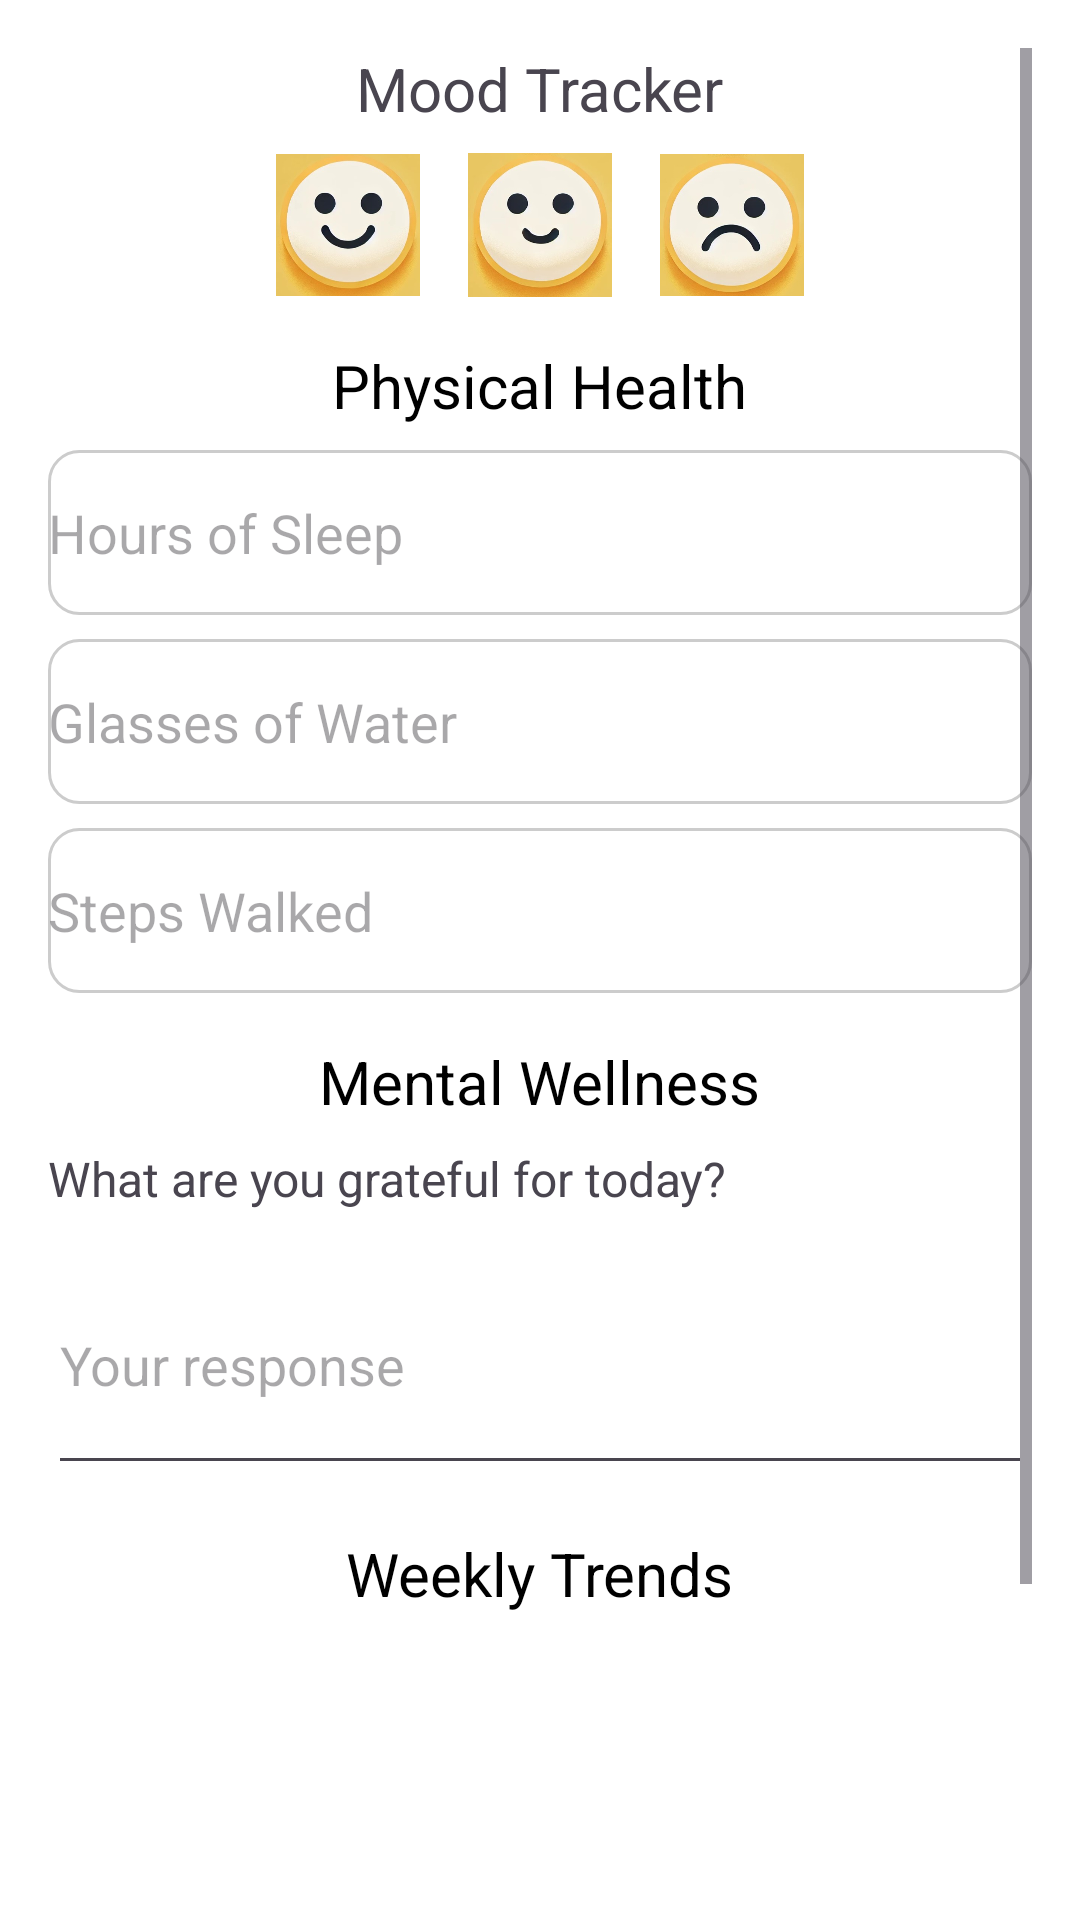

Android layout source for this screen:
<!-- AndroidManifest.xml: application theme Theme.HelthTrackerV2 -->
<!-- res/layout/activity_main.xml -->
<?xml version="1.0" encoding="utf-8"?>
<androidx.constraintlayout.widget.ConstraintLayout xmlns:android="http://schemas.android.com/apk/res/android"
    xmlns:app="http://schemas.android.com/apk/res-auto"
    xmlns:tools="http://schemas.android.com/tools"
    android:id="@+id/main"
    android:layout_width="match_parent"
    android:layout_height="match_parent"
    tools:context=".Activity.MainActivity">

    <ScrollView
        xmlns:android="http://schemas.android.com/apk/res/android"
        android:layout_width="match_parent"
        android:layout_height="match_parent"
        android:padding="16dp"
        android:background="@color/white">

        <LinearLayout
            android:layout_width="match_parent"
            android:layout_height="wrap_content"
            android:orientation="vertical"
            android:gravity="center_horizontal">

            <TextView
                android:layout_width="wrap_content"
                android:layout_height="wrap_content"
                android:text="Mood Tracker"
                android:textSize="20sp"
                android:layout_marginBottom="8dp" />

            <LinearLayout
                android:layout_width="match_parent"
                android:layout_height="wrap_content"
                android:orientation="horizontal"
                android:gravity="center_horizontal"
                android:layout_marginBottom="16dp">

                <ImageView
                    android:layout_width="48dp"
                    android:layout_height="48dp"
                    android:src="@drawable/emoji_happy" />

                <ImageView
                    android:layout_width="48dp"
                    android:layout_height="48dp"
                    android:src="@drawable/emoji_neutral"
                    android:layout_marginStart="16dp" />

                <ImageView
                    android:layout_width="48dp"
                    android:layout_height="48dp"
                    android:src="@drawable/emoji_sad"
                    android:layout_marginStart="16dp" />
            </LinearLayout>

            
            <TextView
                android:layout_width="wrap_content"
                android:layout_height="wrap_content"
                android:text="Physical Health"
                android:textSize="20sp"
                android:textColor="@color/black"
                android:layout_marginBottom="8dp" />

            <EditText
                android:layout_width="match_parent"
                android:layout_height="55dp"
                android:hint="Hours of Sleep"
                android:inputType="numberDecimal"
                android:background="@drawable/bg_edit_text"
                android:layout_marginBottom="8dp" />

            <EditText
                android:layout_width="match_parent"
                android:layout_height="55dp"
                android:hint="Glasses of Water"
                android:inputType="number"
                android:background="@drawable/bg_edit_text"
                android:layout_marginBottom="8dp" />

            <EditText
                android:layout_width="match_parent"
                android:layout_height="55dp"
                android:hint="Steps Walked"
                android:inputType="number"
                android:background="@drawable/bg_edit_text"
                android:layout_marginBottom="16dp" />

            
            <TextView
                android:layout_width="wrap_content"
                android:layout_height="wrap_content"
                android:text="Mental Wellness"
                android:textSize="20sp"
                android:textColor="@color/black"
                android:layout_marginBottom="8dp" />

            <TextView
                android:layout_width="match_parent"
                android:layout_height="wrap_content"
                android:text="What are you grateful for today?"
                android:textSize="16sp"
                android:layout_marginBottom="8dp" />

            <EditText
                android:layout_width="match_parent"
                android:layout_height="wrap_content"
                android:hint="Your response"
                android:inputType="textMultiLine"
                android:minLines="3"
                android:layout_marginBottom="16dp" />

            
            <TextView
                android:layout_width="wrap_content"
                android:layout_height="wrap_content"
                android:text="Weekly Trends"
                android:textSize="20sp"
                android:textColor="@color/black"
                android:layout_marginBottom="8dp" />

            <ImageView
                android:layout_width="match_parent"
                android:layout_height="150dp"
                android:src="@drawable/health_check"
                android:layout_marginBottom="16dp" />

            
            <androidx.appcompat.widget.AppCompatButton
                android:layout_width="wrap_content"
                android:layout_height="wrap_content"
                android:text="Submit"
                android:background="@color/black"
                android:textColor="@color/white"
                android:padding="12dp"/>

        </LinearLayout>
    </ScrollView>

</androidx.constraintlayout.widget.ConstraintLayout>
<!-- resources referenced by this layout -->
<resources>
  <color name="black">#FF000000</color>
  <color name="white">#FFFFFFFF</color>
  <!-- drawable bg_edit_text (drawable) -->
  <?xml version="1.0" encoding="utf-8"?>
  <selector xmlns:android="http://schemas.android.com/apk/res/android">
      <item android:state_focused="true">
          <shape>
              <corners android:radius="10dp" />
              <solid android:color="#FFFFFF" />
              <stroke
                  android:width="2dp"
                  android:color="#4CAF50" />
          </shape>
      </item>
      <item>
          <shape>
              <corners android:radius="10dp" />
              <solid android:color="#FFFFFF" />
              <stroke
                  android:width="1dp"
                  android:color="#CCCCCC" />
          </shape>
      </item>
  </selector>
  <!-- drawable emoji_happy: jpg bitmap (drawable, 21792 bytes) -->
  <!-- drawable emoji_neutral: jpg bitmap (drawable, 18837 bytes) -->
  <!-- drawable emoji_sad: jpg bitmap (drawable, 19068 bytes) -->
  <style name="Theme.HelthTrackerV2" parent="Base.Theme.HelthTrackerV2" />
  <style name="Base.Theme.HelthTrackerV2" parent="Theme.Material3.DayNight.NoActionBar">
          
          
      </style>
</resources>
